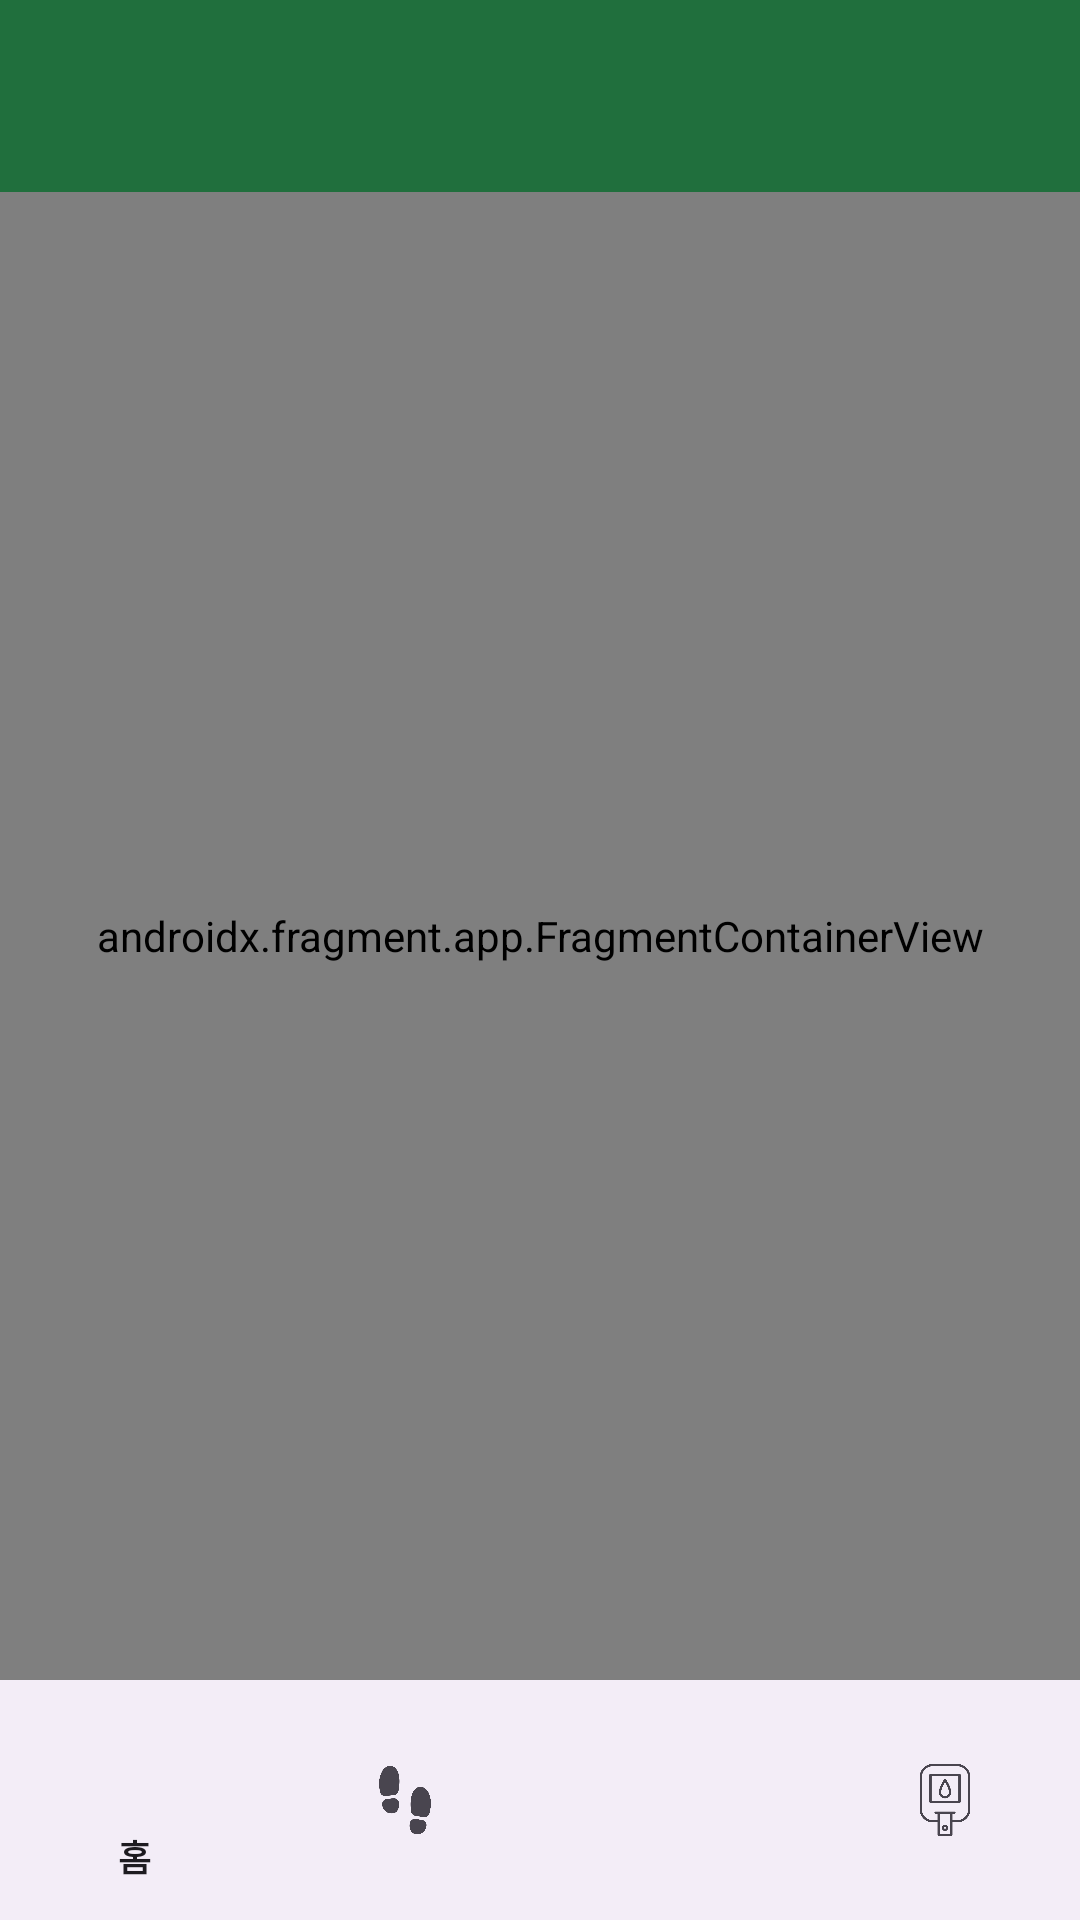

Layout XML and referenced resources for this Android screen:
<!-- AndroidManifest.xml: application theme Theme.WalkingHaDang -->
<!-- res/layout/activity_main.xml -->
<?xml version="1.0" encoding="utf-8"?>
<LinearLayout xmlns:android="http://schemas.android.com/apk/res/android"
    xmlns:app="http://schemas.android.com/apk/res-auto"
    xmlns:tools="http://schemas.android.com/tools"
    android:id="@+id/main"
    android:layout_width="match_parent"
    android:layout_height="match_parent"
    android:orientation="vertical"
    tools:context=".MainActivity">

    <androidx.appcompat.widget.Toolbar
        android:id="@+id/toolbar"
        android:layout_width="match_parent"
        android:layout_height="wrap_content"
        android:background="@color/forest"
        android:elevation="4dp"
        app:theme="@style/ToolbarIconColor"
        app:titleTextColor="#FFFFFF"/>






    <LinearLayout xmlns:android="http://schemas.android.com/apk/res/android"
        xmlns:app="http://schemas.android.com/apk/res-auto"
        android:orientation="vertical"
        android:layout_width="match_parent"
        android:layout_height="match_parent">

            <androidx.fragment.app.FragmentContainerView
                android:id="@+id/main_fragment_container"
                android:layout_width="match_parent"
                android:layout_height="0dp"
                android:layout_weight="1"
                app:defaultNavHost="true"
                android:name="androidx.navigation.fragment.NavHostFragment" />

            <com.google.android.material.bottomnavigation.BottomNavigationView
                android:id="@+id/bottom_navigation"
                android:layout_width="match_parent"
                android:layout_height="wrap_content"
                app:menu="@menu/menu_bottom_nav" />
        </LinearLayout>

    </LinearLayout>
<!-- resources referenced by this layout -->
<resources>
  <color name="forest">#206F3D</color>
  <style name="ToolbarIconColor" parent="ThemeOverlay.AppCompat.ActionBar">
          <item name="colorControlNormal">#FFFFFF</item>
      </style>
  <style name="Theme.WalkingHaDang" parent="Base.Theme.WalkingHaDang" />
  <style name="Base.Theme.WalkingHaDang" parent="Theme.Material3.DayNight.NoActionBar">
          
          
      </style>
</resources>
